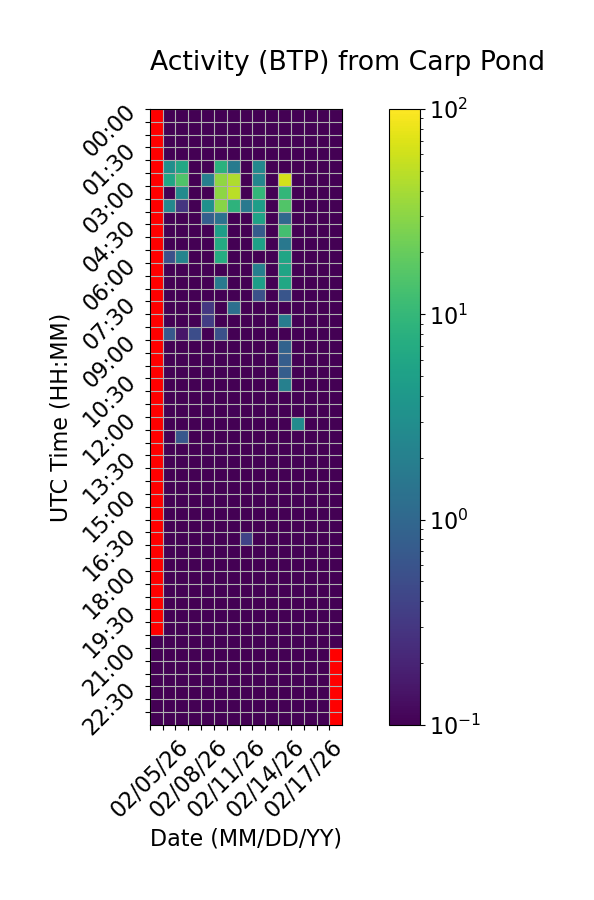

Values plotted in this chart, from the file beside it:
Time (UTC), 02/05/26, 02/06/26, 02/07/26, 02/08/26, 02/09/26, 02/10/26, 02/11/26, 02/12/26, 02/13/26, 02/14/26, 02/15/26, 02/16/26, 02/17/26, 02/18/26, 02/19/26
00:00, , 0.0, 0.0, 0.0, 0.0, 0.0, 0.0, 0.0, 0.0, 0.0, 0.0, 0.0, 0.0, 0.0, 0.0
00:30, , 0.0, 0.0, 0.0, 0.0, 0.0, 0.0, 0.0, 0.0, 0.0, 0.0, 0.0, 0.0, 0.0, 0.0
01:00, , 0.0, 0.0, 0.0, 0.0, 0.0, 0.0, 0.0, 0.0, 0.0, 0.0, 0.0, 0.0, 0.0, 0.0
01:30, , 0.0, 0.0, 0.0, 0.0, 0.0, 0.0, 0.0, 0.0, 0.0, 0.0, 0.0, 0.0, 0.0, 0.0
02:00, , 3.132, 6.281, 0.0, 0.1049, 8.253, 1.758, 0.0, 2.492, 0.0, 0.0, 0.0, 0.0, 0.0, 0.0
02:30, , 6.018, 14.95, 0.0, 1.973, 32.02, 43.98, 0.0, 2.367, 0.0, 63.33, 0.0, 0.0, 0.0, 0.0
03:00, , 0.0, 2.794, 0.0, 0.0, 30.99, 48.42, 0.05479, 9.76, 0.0, 9.747, 0.0, 0.0, 0.0, 0.0
03:30, , 2.529, 0.2928, 0.0, 3.279, 29.41, 8.608, 1.628, 4.616, 0.0, 15.2, 0.0, 0.0, 0.0, 0.0
04:00, , 0.0, 0.0, 0.0, 0.7777, 1.358, 0.0, 0.0, 5.399, 0.0, 1.041, 0.0, 0.0, 0.0, 0.0
04:30, , 0.0, 0.0, 0.0, 0.0, 4.778, 0.0, 0.0, 0.756, 0.0, 12.85, 0.0, 0.0, 0.0, 0.0
05:00, , 0.0, 0.0, 0.0, 0.0, 6.814, 0.02929, 0.0, 5.03, 0.0, 1.587, 0.0, 0.0, 0.0, 0.0
05:30, , 0.5388, 2.23, 0.0, 0.0, 7.27, 0.0, 0.0, 0.0, 0.0, 5.734, 0.0, 0.0, 0.0, 0.0
06:00, , 0.0, 0.0, 0.0, 0.0, 0.08097, 0.0, 0.0, 1.981, 0.0, 5.69, 0.0, 0.0, 0.0, 0.0
06:30, , 0.0, 0.0, 0.0, 0.0, 1.659, 0.0, 0.0, 4.641, 0.0, 6.119, 0.0, 0.0, 0.0, 0.0
07:00, , 0.0, 0.06721, 0.04692, 0.04491, 0.0, 0.0, 0.0, 0.5486, 0.0, 0.6223, 0.0, 0.0, 0.0, 0.0
07:30, , 0.0, 0.0, 0.0, 0.3052, 0.0, 1.256, 0.0, 0.0, 0.0, 0.0, 0.0, 0.0, 0.0, 0.0
08:00, , 0.0, 0.0, 0.08397, 0.3524, 0.0, 0.0, 0.0, 0.0, 0.0, 1.839, 0.0, 0.0, 0.0, 0.0
08:30, , 0.6768, 0.1516, 0.5152, 0.0, 0.5442, 0.0, 0.0, 0.0, 0.0, 0.0, 0.0, 0.0, 0.0, 0.0
09:00, , 0.0, 0.0, 0.05621, 0.0, 0.0, 0.0, 0.0, 0.0, 0.0, 0.9016, 0.0, 0.0, 0.0, 0.0
09:30, , 0.0, 0.0, 0.0, 0.0, 0.0, 0.0, 0.0, 0.0, 0.0, 0.7661, 0.0, 0.0, 0.0, 0.0
10:00, , 0.0, 0.0, 0.0, 0.0, 0.0, 0.0, 0.0, 0.0, 0.0, 0.7766, 0.0, 0.0, 0.0, 0.0
10:30, , 0.0, 0.0, 0.0, 0.0, 0.0, 0.0, 0.0, 0.0, 0.0, 2.031, 0.0, 0.0, 0.0, 0.0
11:00, , 0.0, 0.0, 0.0, 0.0, 0.0, 0.0, 0.0, 0.0, 0.0, 0.0, 0.0, 0.0, 0.0, 0.0
11:30, , 0.0, 0.0, 0.0, 0.0, 0.0, 0.1079, 0.0, 0.0, 0.0, 0.0, 0.0, 0.0, 0.0, 0.0
12:00, , 0.0, 0.0, 0.0, 0.0, 0.0, 0.0, 0.0, 0.0, 0.0, 0.0, 2.799, 0.0, 0.0, 0.0
12:30, , 0.0, 0.66, 0.0, 0.0, 0.0, 0.0, 0.0, 0.0, 0.0, 0.0, 0.0, 0.0, 0.0, 0.0
13:00, , 0.0, 0.0, 0.0, 0.0, 0.0, 0.0, 0.0, 0.0, 0.0, 0.0, 0.0, 0.0, 0.0, 0.0
13:30, , 0.0, 0.0, 0.0, 0.0, 0.0, 0.0, 0.0, 0.0, 0.0, 0.0, 0.0, 0.0, 0.0, 0.0
14:00, , 0.0, 0.0, 0.0, 0.0, 0.0, 0.0, 0.0, 0.0, 0.0, 0.0, 0.0, 0.0, 0.0, 0.0
14:30, , 0.0, 0.0, 0.0, 0.0, 0.0, 0.0, 0.0, 0.0, 0.0, 0.0, 0.0, 0.0, 0.0, 0.0
15:00, , 0.0, 0.0, 0.0, 0.0, 0.0, 0.0, 0.0, 0.0, 0.0, 0.0, 0.0, 0.0, 0.0, 0.0
15:30, , 0.0, 0.0, 0.0, 0.0, 0.0, 0.0, 0.0, 0.0, 0.0, 0.0, 0.0, 0.0, 0.0, 0.0
16:00, , 0.0, 0.0, 0.0, 0.0, 0.0, 0.0, 0.0, 0.0, 0.0, 0.0, 0.0, 0.0, 0.0, 0.0
16:30, , 0.0, 0.0, 0.01068, 0.0, 0.0, 0.0, 0.4012, 0.0, 0.0, 0.0, 0.0, 0.0, 0.0, 0.0
17:00, , 0.0, 0.0, 0.0, 0.0, 0.0, 0.0, 0.0, 0.0, 0.0, 0.0, 0.0, 0.0, 0.0, 0.0
17:30, , 0.0, 0.0, 0.0, 0.0, 0.0, 0.0, 0.0, 0.0, 0.0, 0.0, 0.0, 0.0, 0.0, 0.0
18:00, , 0.0, 0.0, 0.0, 0.0, 0.0, 0.0, 0.0, 0.0, 0.0, 0.0, 0.0, 0.0, 0.0, 0.0
18:30, , 0.0, 0.0, 0.0, 0.0, 0.0, 0.0, 0.0, 0.0, 0.0, 0.0, 0.0, 0.0, 0.0, 0.0
19:00, , 0.0, 0.0, 0.0, 0.0, 0.0, 0.0, 0.0, 0.0, 0.0, 0.0, 0.0, 0.0, 0.0, 0.0
19:30, , 0.0, 0.0, 0.0, 0.0, 0.0, 0.0, 0.0, 0.0, 0.0, 0.0, 0.0, 0.0, 0.0, 0.0
20:00, , 0.0, 0.0, 0.0, 0.0, 0.0, 0.0, 0.0, 0.0, 0.0, 0.0, 0.0, 0.0, 0.0, 0.0
20:30, 0.0, 0.0, 0.0, 0.0, 0.0, 0.0, 0.0, 0.0, 0.0, 0.0, 0.0, 0.0, 0.0, 0.0, 0.0
21:00, 0.0, 0.0, 0.0, 0.0, 0.0, 0.0, 0.0, 0.0, 0.0, 0.0, 0.0, 0.0, 0.0, 0.0, 
21:30, 0.0, 0.0, 0.0, 0.0, 0.0, 0.0, 0.0, 0.0, 0.0, 0.0, 0.0, 0.0, 0.0, 0.0, 
22:00, 0.0, 0.0, 0.0, 0.0, 0.0, 0.0, 0.0, 0.0, 0.0, 0.0, 0.0, 0.0, 0.0, 0.0, 
22:30, 0.0, 0.0, 0.0, 0.0, 0.0, 0.0, 0.0, 0.0, 0.0, 0.0, 0.0, 0.0, 0.0, 0.0, 
23:00, 0.0, 0.0, 0.0, 0.0, 0.0, 0.0, 0.0, 0.0, 0.0, 0.0, 0.0, 0.0, 0.0, 0.0, 
23:30, 0.0, 0.0, 0.0, 0.0, 0.0, 0.0, 0.0, 0.0, 0.0, 0.0, 0.0, 0.0, 0.0, 0.0, 
